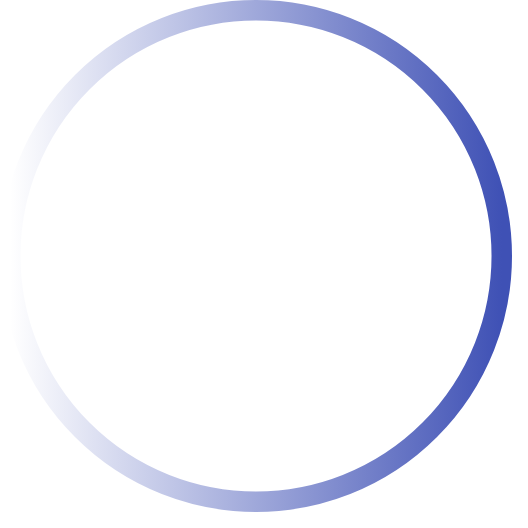
t = 0.00 s
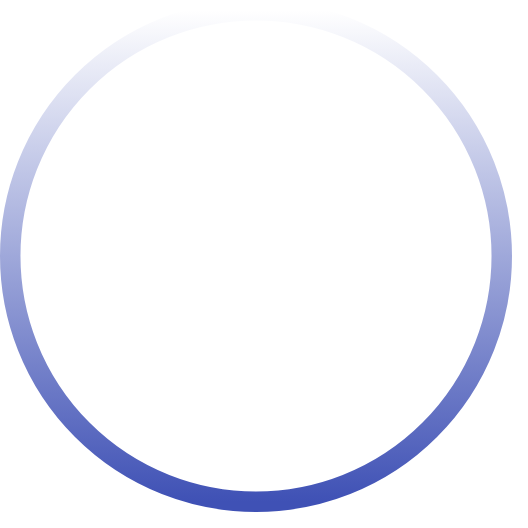
t = 0.33 s
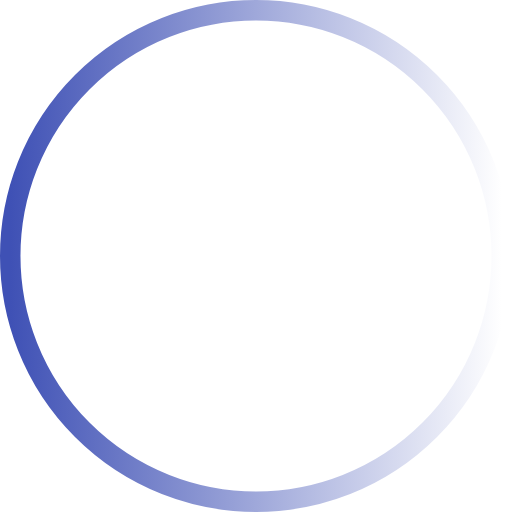
t = 0.65 s
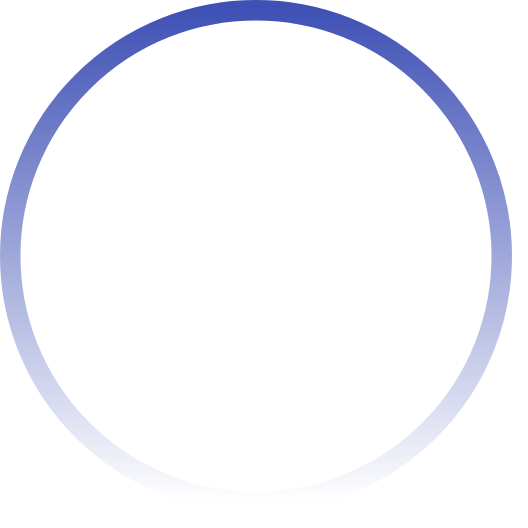
t = 0.98 s

The animated SVG that drew these frames (rendered in a browser with its animation timeline set to each time). Animation: 1 SMIL element (animateTransform=1); one cycle of 1.30 s, repeats indefinitely.

<svg width="200" height="200" viewBox="0 0 200 200" color="#3f51b5" fill="none" xmlns="http://www.w3.org/2000/svg">
  <defs>
    <linearGradient id="spinner-gradient">
      <stop offset="0%" stop-opacity="0" stop-color="currentColor" />
      <stop offset="100%" stop-opacity="1" stop-color="currentColor" />
    </linearGradient>
  </defs>

  <circle cx="100" cy="100" r="96" stroke-width="8" stroke="url(#spinner-gradient)" fill="none" />

  <animateTransform from="0 0 0" to="360 0 0" attributeName="transform" type="rotate" repeatCount="indefinite"
    dur="1300ms" />
</svg>
